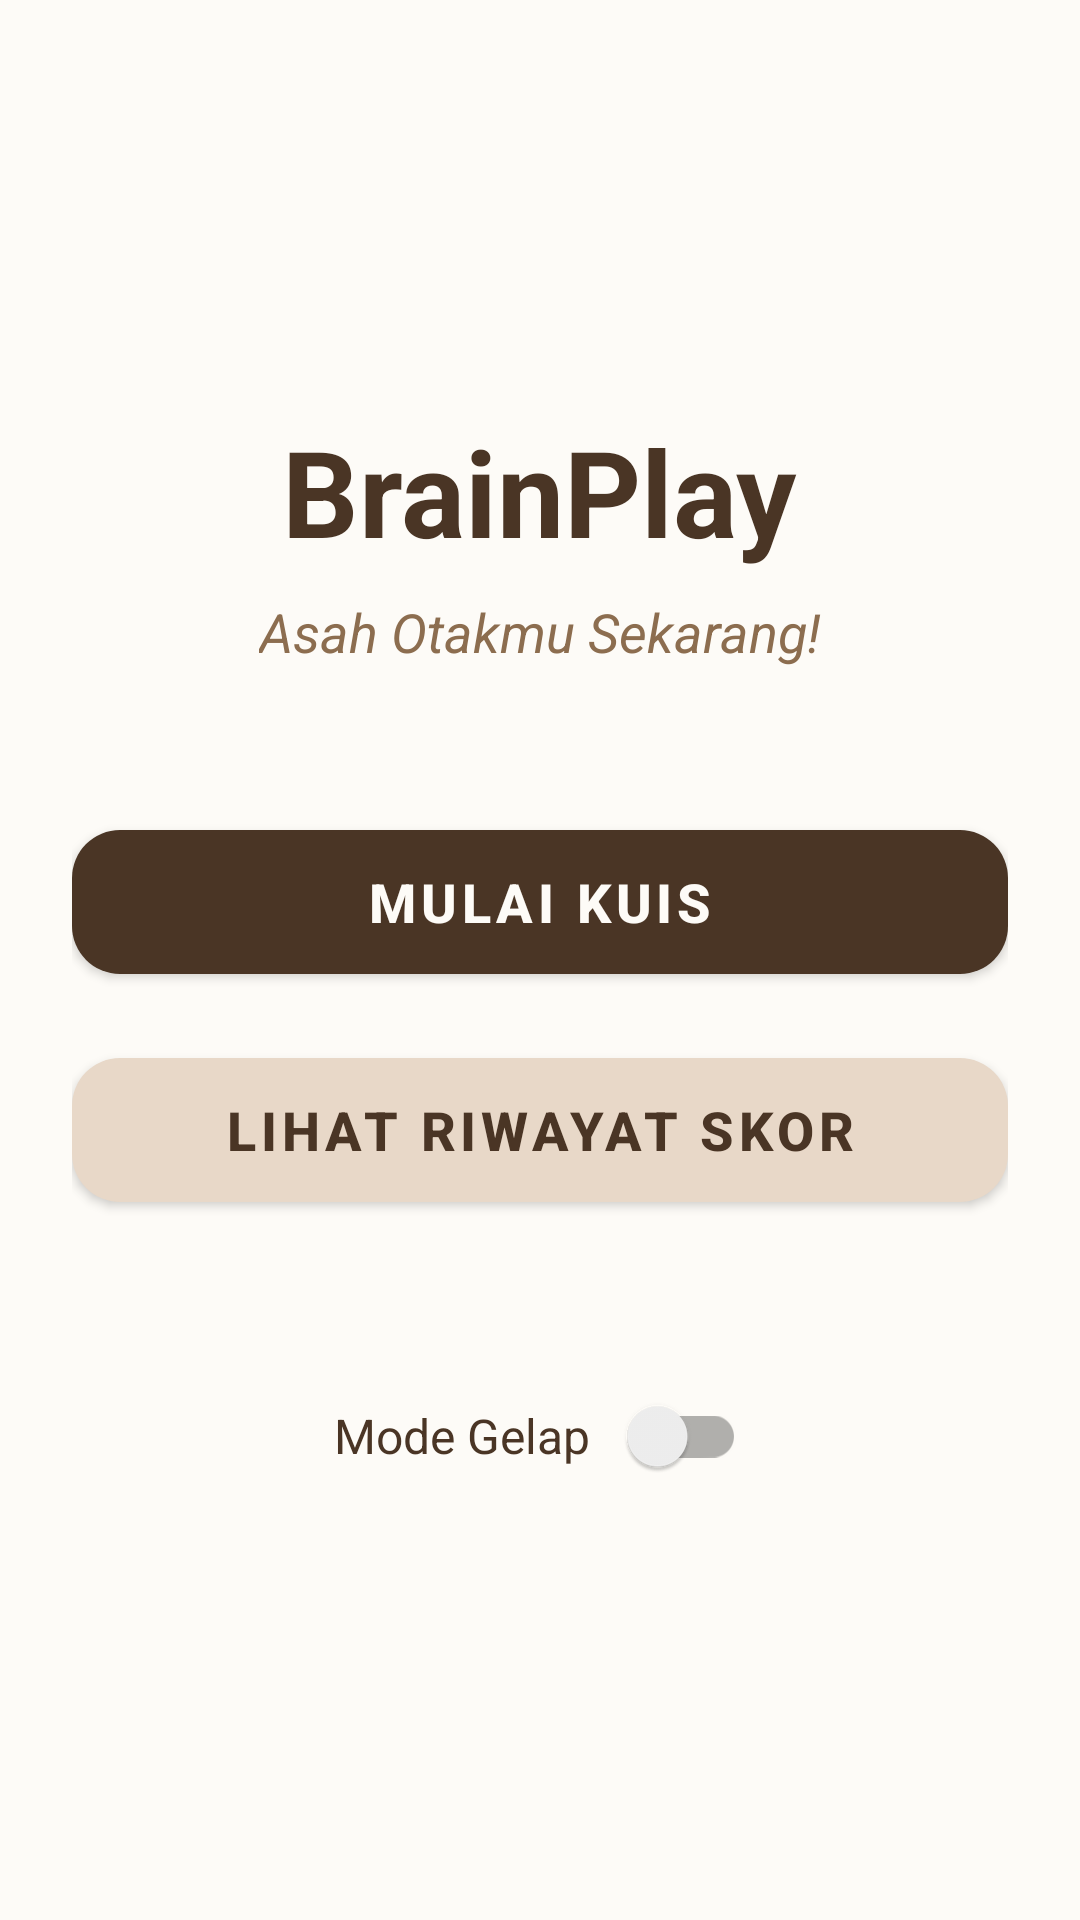

Here is an Android app screen rendered from its layout file. Give the layout XML and the strings, colors and styles it references.
<!-- AndroidManifest.xml: application theme Theme.BrainPlay -->
<!-- res/layout/fragment_menu.xml -->
<?xml version="1.0" encoding="utf-8"?>
<LinearLayout
    xmlns:android="http://schemas.android.com/apk/res/android"
    xmlns:app="http://schemas.android.com/apk/res-auto"
    android:layout_width="match_parent"
    android:layout_height="match_parent"
    android:orientation="vertical"
    android:gravity="center"
    android:padding="24dp"
    android:background="?android:attr/windowBackground">

    
    <TextView
        android:id="@+id/tvTitle"
        android:layout_width="wrap_content"
        android:layout_height="wrap_content"
        android:text="BrainPlay"
        android:textColor="?android:attr/textColorPrimary"
        android:textSize="40sp"
        android:textStyle="bold"
        android:layout_marginBottom="8dp" />

    
    <TextView
        android:id="@+id/tvSubtitle"
        android:layout_width="wrap_content"
        android:layout_height="wrap_content"
        android:text="Asah Otakmu Sekarang!"
        android:textColor="?android:attr/textColorSecondary"
        android:textSize="18sp"
        android:textStyle="italic"
        android:layout_marginBottom="48dp" />

    
    <com.google.android.material.button.MaterialButton
        android:id="@+id/btnStartQuiz"
        android:layout_width="match_parent"
        android:layout_height="60dp"
        android:text="Mulai Kuis"
        android:textSize="18sp"
        android:textStyle="bold"
        android:textColor="?android:attr/textColorPrimaryInverse"
        app:backgroundTint="?android:attr/colorAccent"
        app:cornerRadius="16dp"
        android:layout_marginBottom="16dp" />

    
    <com.google.android.material.button.MaterialButton
        android:id="@+id/btnViewHistory"
        android:layout_width="match_parent"
        android:layout_height="60dp"
        android:text="Lihat Riwayat Skor"
        android:textSize="18sp"
        android:textStyle="bold"
        android:textColor="?android:attr/textColorPrimary"
        app:backgroundTint="?android:attr/colorControlHighlight"
        app:cornerRadius="16dp"
        android:layout_marginBottom="48dp" />

    
    <LinearLayout
        android:layout_width="wrap_content"
        android:layout_height="wrap_content"
        android:orientation="horizontal"
        android:gravity="center">

        <TextView
            android:layout_width="wrap_content"
            android:layout_height="wrap_content"
            android:text="Mode Gelap "
            android:textColor="?android:attr/textColorPrimary"
            android:textSize="16sp" />

        <androidx.appcompat.widget.SwitchCompat
            android:id="@+id/switchTheme"
            android:layout_width="wrap_content"
            android:layout_height="wrap_content" />
    </LinearLayout>

</LinearLayout>
<!-- resources referenced by this layout -->
<resources>
  <style name="Theme.BrainPlay" parent="Theme.MaterialComponents.DayNight.NoActionBar">
          
          <item name="android:windowBackground">@color/cream_bg</item>
  
          
          <item name="android:textColorPrimary">@color/brown_dark</item>
          <item name="android:textColorSecondary">@color/brown_light</item>
  
          
          <item name="android:colorAccent">@color/brown_dark</item>
          <item name="android:textColorPrimaryInverse">@color/cream_bg</item>
  
          
          <item name="android:colorControlHighlight">@color/cream_accent</item>
      </style>
  <color name="cream_bg">#FDFBF7</color>
  <color name="brown_dark">#4A3525</color>
  <color name="brown_light">#8C6D4F</color>
  <color name="cream_accent">#E8D8C8</color>
</resources>
